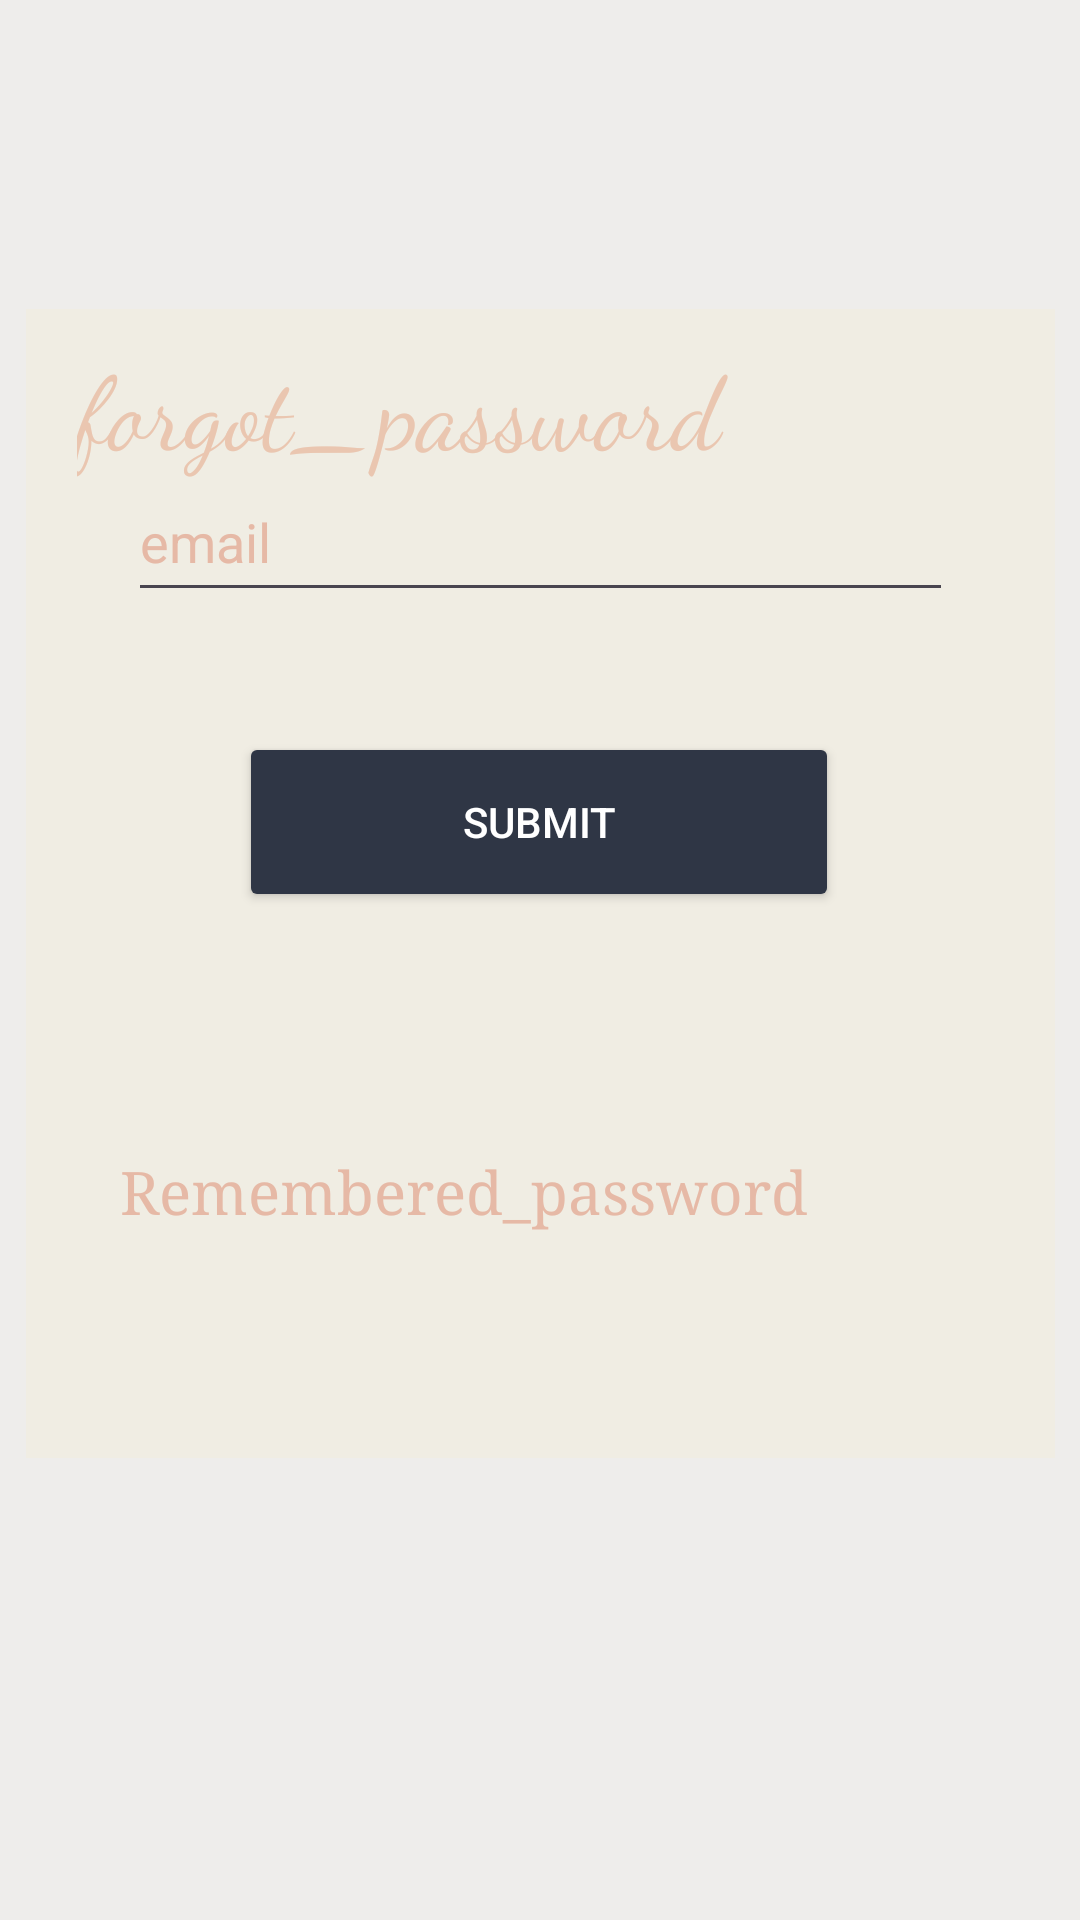

The Android layout XML behind this screen, and the referenced resources:
<!-- AndroidManifest.xml: application theme Theme.Auction -->
<!-- res/layout/activity_forgot_password.xml -->
<?xml version="1.0" encoding="utf-8"?>
<androidx.constraintlayout.widget.ConstraintLayout xmlns:android="http://schemas.android.com/apk/res/android"
    xmlns:app="http://schemas.android.com/apk/res-auto"
    xmlns:tools="http://schemas.android.com/tools"
    android:id="@+id/main"
    android:layout_width="match_parent"
    android:layout_height="match_parent"
    android:background="#EEEDEB"
    tools:context=".Forgotpassword">

    <TextView
        android:id="@+id/textView"
        android:layout_width="309dp"
        android:layout_height="52dp"
        android:layout_marginTop="112dp"
        android:fontFamily="cursive"
        android:text="forgot_password"
        android:textColor="#E6B9A6"
        android:textSize="34sp"
        app:layout_constraintEnd_toEndOf="parent"
        app:layout_constraintStart_toStartOf="parent"
        app:layout_constraintTop_toTopOf="parent" />

    <View
        android:id="@+id/view"
        android:layout_width="343dp"
        android:layout_height="383dp"
        android:layout_marginBottom="154dp"
        android:background="#41F2ECCB"
        app:layout_constraintBottom_toBottomOf="parent"
        app:layout_constraintEnd_toEndOf="parent"
        app:layout_constraintHorizontal_bias="0.5"
        app:layout_constraintStart_toStartOf="parent" />

    <Button
        android:id="@+id/button1"
        android:layout_width="200dp"
        android:layout_height="60dp"
        android:layout_marginBottom="336dp"
        android:backgroundTint="#2F3645"
        android:text="Submit"
        android:textColor="#FFFFFF"
        app:layout_constraintBottom_toBottomOf="parent"
        app:layout_constraintEnd_toEndOf="parent"
        app:layout_constraintHorizontal_bias="0.497"
        app:layout_constraintStart_toStartOf="parent" />

    <EditText
        android:id="@+id/editTextText1"
        android:layout_width="275dp"
        android:layout_height="50dp"
        android:layout_marginBottom="436dp"
        android:autofillHints=""
        android:ems="10"
        android:hint="email"
        android:inputType="text"
        android:textColor="#000000"
        android:textColorHint="#E6B9A6"
        app:layout_constraintBottom_toBottomOf="parent"
        app:layout_constraintEnd_toEndOf="parent"
        app:layout_constraintStart_toStartOf="parent" />

    <TextView
        android:id="@+id/textView3"
        android:layout_width="wrap_content"
        android:layout_height="wrap_content"
        android:layout_marginBottom="208dp"
        android:clickable="true"
        android:focusable="true"
        android:fontFamily="serif"
        android:minHeight="48dp"
        android:text="Remembered_password"
        android:textAllCaps="false"
        android:textColor="#E6B9A6"
        android:textSize="20sp"
        app:layout_constraintBottom_toBottomOf="parent"
        app:layout_constraintEnd_toEndOf="parent"
        app:layout_constraintHorizontal_bias="0.306"
        app:layout_constraintStart_toStartOf="parent" />

</androidx.constraintlayout.widget.ConstraintLayout>
<!-- resources referenced by this layout -->
<resources>
  <style name="Theme.Auction" parent="Base.Theme.Auction" />
  <style name="Base.Theme.Auction" parent="Theme.Material3.DayNight.NoActionBar">
          
          
      </style>
</resources>
